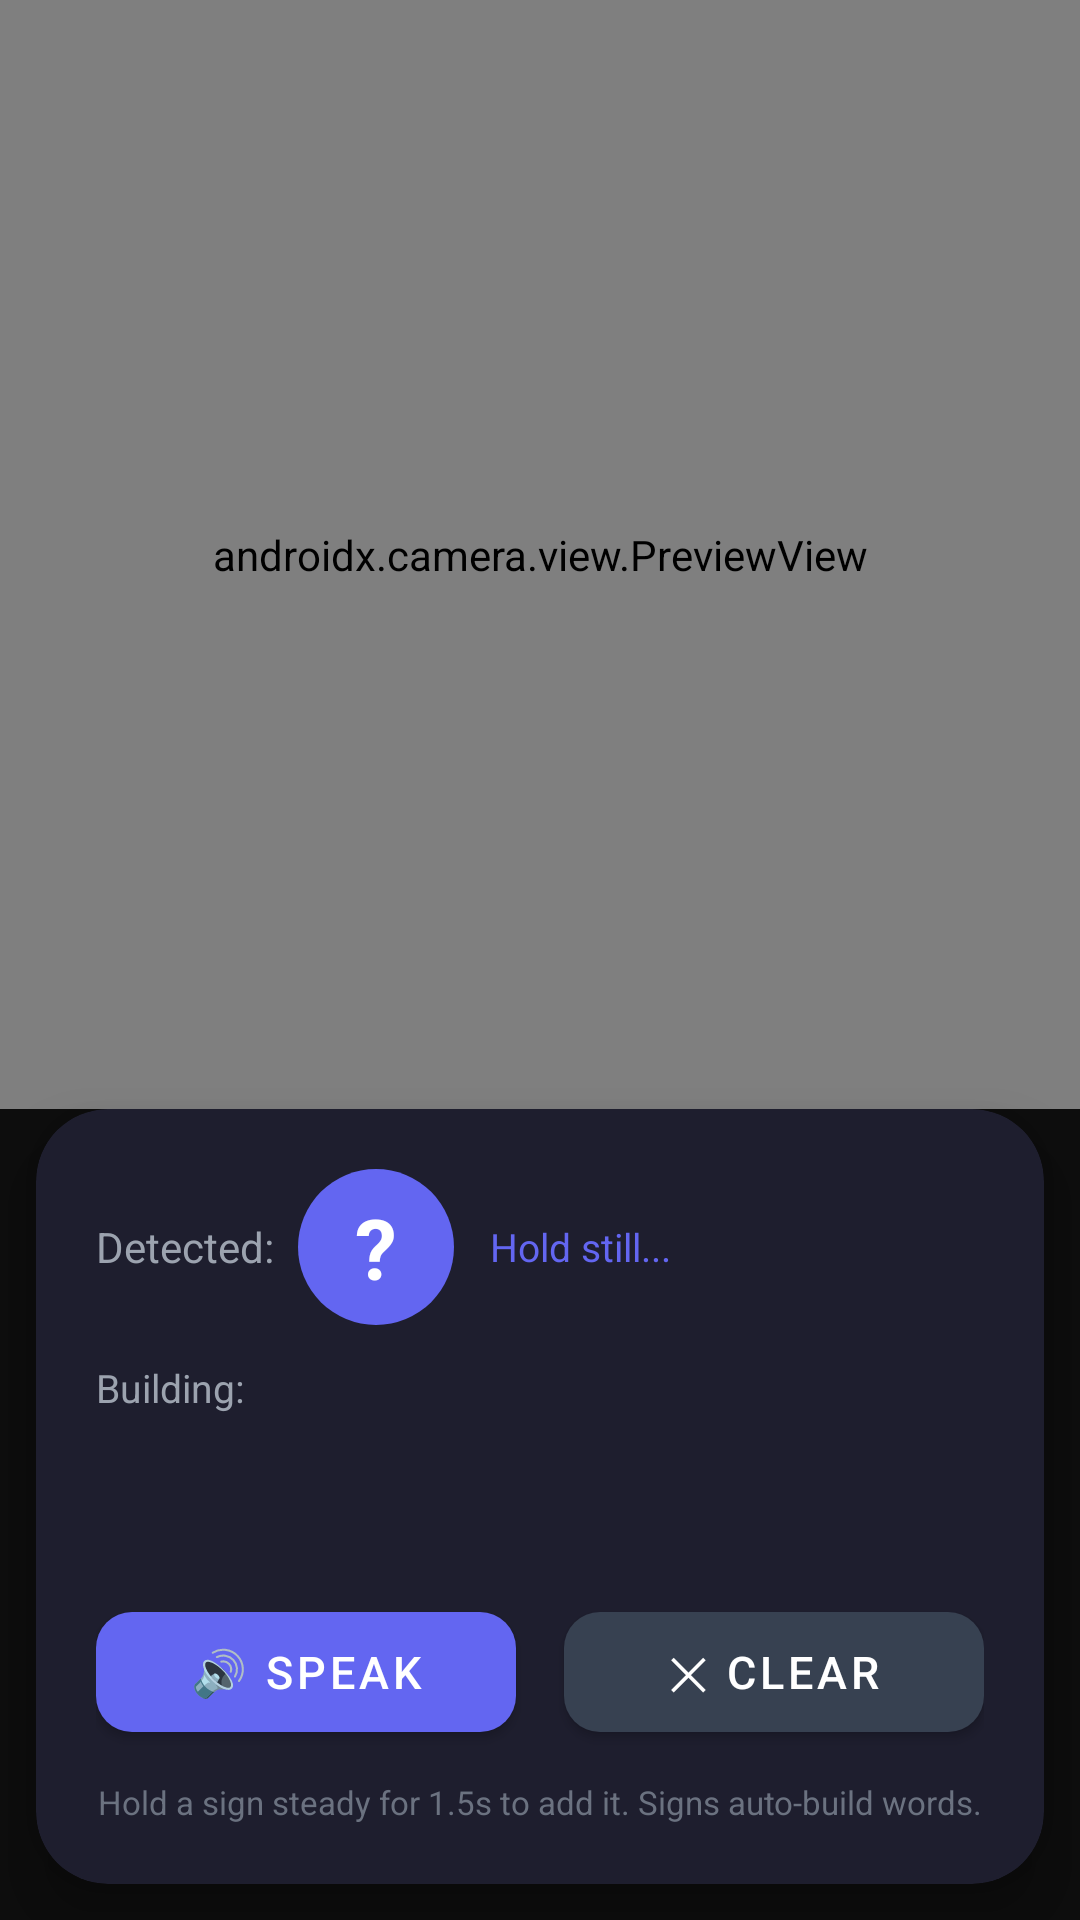

The Android layout XML behind this screen, and the referenced resources:
<!-- AndroidManifest.xml: activity theme AppTheme -->
<!-- res/layout/activity_sign_to_speech.xml -->
<androidx.constraintlayout.widget.ConstraintLayout xmlns:android="http://schemas.android.com/apk/res/android" xmlns:app="http://schemas.android.com/apk/res-auto" android:layout_width="match_parent" android:layout_height="match_parent" android:background="#0D0D0D">

<androidx.camera.view.PreviewView android:id="@+id/cameraPreview" android:layout_width="0dp" android:layout_height="0dp" app:layout_constraintTop_toTopOf="parent" app:layout_constraintStart_toStartOf="parent" app:layout_constraintEnd_toEndOf="parent" app:layout_constraintBottom_toTopOf="@+id/bottomCard" app:layout_constraintVertical_bias="0" app:scaleType="fillCenter"/>

<androidx.cardview.widget.CardView android:id="@+id/bottomCard" android:layout_width="0dp" android:layout_height="wrap_content" app:cardCornerRadius="24dp" app:cardElevation="12dp" app:cardBackgroundColor="#1E1E2E" android:layout_margin="12dp" app:layout_constraintBottom_toBottomOf="parent" app:layout_constraintStart_toStartOf="parent" app:layout_constraintEnd_toEndOf="parent">
<LinearLayout android:layout_width="match_parent" android:layout_height="wrap_content" android:orientation="vertical" android:padding="20dp">

<LinearLayout android:layout_width="match_parent" android:layout_height="wrap_content" android:orientation="horizontal" android:gravity="center_vertical" android:layout_marginBottom="12dp">
<TextView android:layout_width="wrap_content" android:layout_height="wrap_content" android:text="Detected:" android:textColor="#9CA3AF" android:textSize="14sp" android:layout_marginEnd="8dp"/>
<TextView android:id="@+id/tvDetectedLetter" android:layout_width="52dp" android:layout_height="52dp" android:gravity="center" android:text="?" android:textColor="#FFFFFF" android:textSize="28sp" android:textStyle="bold" android:background="@drawable/letter_bg" android:layout_marginEnd="12dp"/>
<TextView android:id="@+id/tvConfidence" android:layout_width="wrap_content" android:layout_height="wrap_content" android:text="Hold still..." android:textColor="#6366F1" android:textSize="13sp"/>
</LinearLayout>

<TextView android:layout_width="wrap_content" android:layout_height="wrap_content" android:text="Building:" android:textColor="#9CA3AF" android:textSize="13sp" android:layout_marginBottom="4dp"/>
<TextView android:id="@+id/tvBuiltWord" android:layout_width="match_parent" android:layout_height="wrap_content" android:text="" android:textColor="#FFFFFF" android:textSize="22sp" android:textStyle="bold" android:minHeight="40dp" android:layout_marginBottom="16dp" android:letterSpacing="0.1"/>

<LinearLayout android:layout_width="match_parent" android:layout_height="wrap_content" android:orientation="horizontal" android:gravity="center">

<com.google.android.material.button.MaterialButton android:id="@+id/btnSpeak" android:layout_width="0dp" android:layout_height="52dp" android:layout_weight="1" android:text="🔊 Speak" android:textColor="#FFFFFF" android:textSize="15sp" app:backgroundTint="#6366F1" app:cornerRadius="12dp" android:layout_marginEnd="8dp"/>

<com.google.android.material.button.MaterialButton android:id="@+id/btnClear" android:layout_width="0dp" android:layout_height="52dp" android:layout_weight="1" android:text="✕ Clear" android:textColor="#FFFFFF" android:textSize="15sp" app:backgroundTint="#374151" app:cornerRadius="12dp" android:layout_marginStart="8dp"/>
</LinearLayout>

<TextView android:layout_width="match_parent" android:layout_height="wrap_content" android:text="Hold a sign steady for 1.5s to add it. Signs auto-build words." android:textColor="#6B7280" android:textSize="11sp" android:gravity="center" android:layout_marginTop="10dp"/>
</LinearLayout>
</androidx.cardview.widget.CardView>
</androidx.constraintlayout.widget.ConstraintLayout>
<!-- resources referenced by this layout -->
<resources>
  <!-- drawable letter_bg (drawable) -->
  <shape xmlns:android="http://schemas.android.com/apk/res/android" android:shape="oval">
  <solid android:color="#6366F1"/>
  <corners android:radius="26dp"/>
  </shape>
  <style name="AppTheme" parent="Theme.MaterialComponents.DayNight.NoActionBar">
          
      </style>
</resources>
